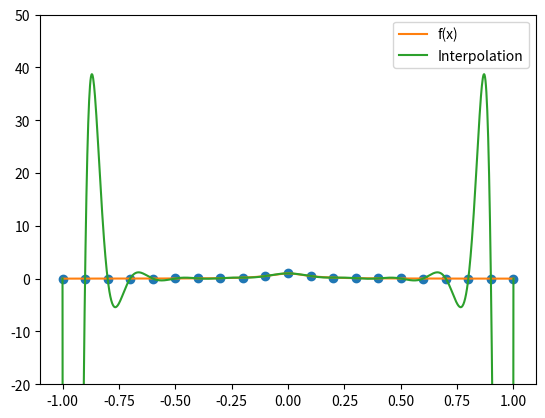
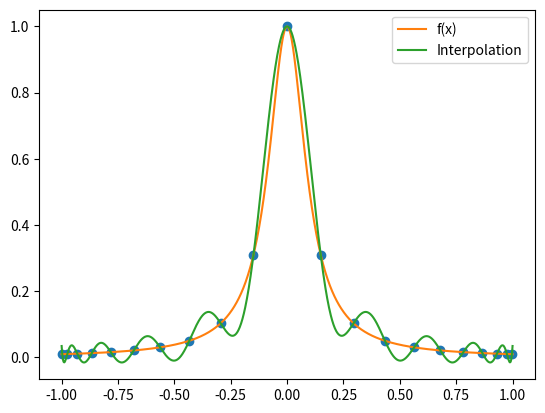
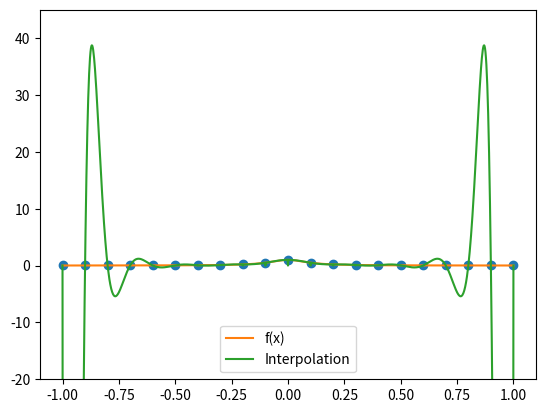

These charts were generated, in order, by the following Python code:
import numpy as np
import numpy.linalg as la
from numpy.linalg import inv
from numpy.linalg import norm
import matplotlib.pyplot as plt 

def driver(): 
    f = lambda x: 1/(1+(10*x)**2)
    N = 21
    a = -1
    b = 1
    
    ''' Create interpolation nodes'''
    i = np.array(range(1,N+1))
    xint = -1+ ((i-1)* 2 )/ (N-1)
    x3int = np.cos( ((2*i-1)*np.pi)/(2*N) )
#    print('xint =',xint)
    '''Create interpolation data'''
    yint = f(xint)
    y3int = f(x3int)
#    print('yint =',yint)
    
    ''' Create the Vandermonde matrix'''
    V = Vandermonde(xint,N)
    V3 = Vandermonde(x3int,N)
#    print('V = ',V)

    ''' Invert the Vandermonde matrix'''    
    Vinv = inv(V)
    V3inv = inv(V3)
    
#    print('Vinv = ' , Vinv)
    
    ''' Apply inverse to rhs'''
    ''' to create the coefficients'''
    coef = Vinv @ yint
    
    coef3 = V3inv @ y3int

    x = np.linspace(a,b,1001)
    p = evalP(x,xint,yint)
    yeval = eval_monomial(x,coef,N)
    y3eval = eval_monomial(x,coef3,N)
    plt.figure()
    plt.ylim(-20,50)
    plt.plot(xint,yint,'o')
    plt.plot(x,f(x), label = "f(x)")
    plt.plot(x,yeval,label = "Interpolation")
    plt.legend()
    plt.savefig("problem1.png")

    plt.figure()
    plt.plot(x3int,y3int,'o')
    plt.plot(x,f(x), label = "f(x)")
    plt.plot(x,y3eval,label = "Interpolation")
    plt.legend()
    plt.savefig("problem3.png")

    plt.figure()
    plt.ylim(-20,45)
    plt.plot(xint,yint,'o')
    plt.plot(x,f(x), label = "f(x)")
    plt.plot(x,p,label = "Interpolation")
    plt.legend()
    plt.savefig("problem2.png")



def eval_monomial(xeval, coef, N):
    yeval = np.zeros_like(xeval)
    for j in range(N):
        yeval += coef[j] * xeval**j
    return yeval


def Vandermonde(xint, N):
    V = np.zeros((N, N))
    for i in range(N):
        for j in range(N):
            V[j][i] = xint[j]**i
    return V     

def evalP(x, xint, yint):
    phi = np.ones_like(x)
    for i in range(xint.size):
        phi *= (x - xint[i])

    sum = np.zeros_like(x)
    for j in range(xint.size):
        w = 1
        for i in range(xint.size):
            if i != j:
                w *= 1 / (xint[j] - xint[i])
        
        numerator = np.where(x == xint[j], yint[j], w * yint[j])
        denominator = np.where(x == xint[j], 1, x - xint[j])
        sum += numerator / denominator

    return phi * sum


driver()    
